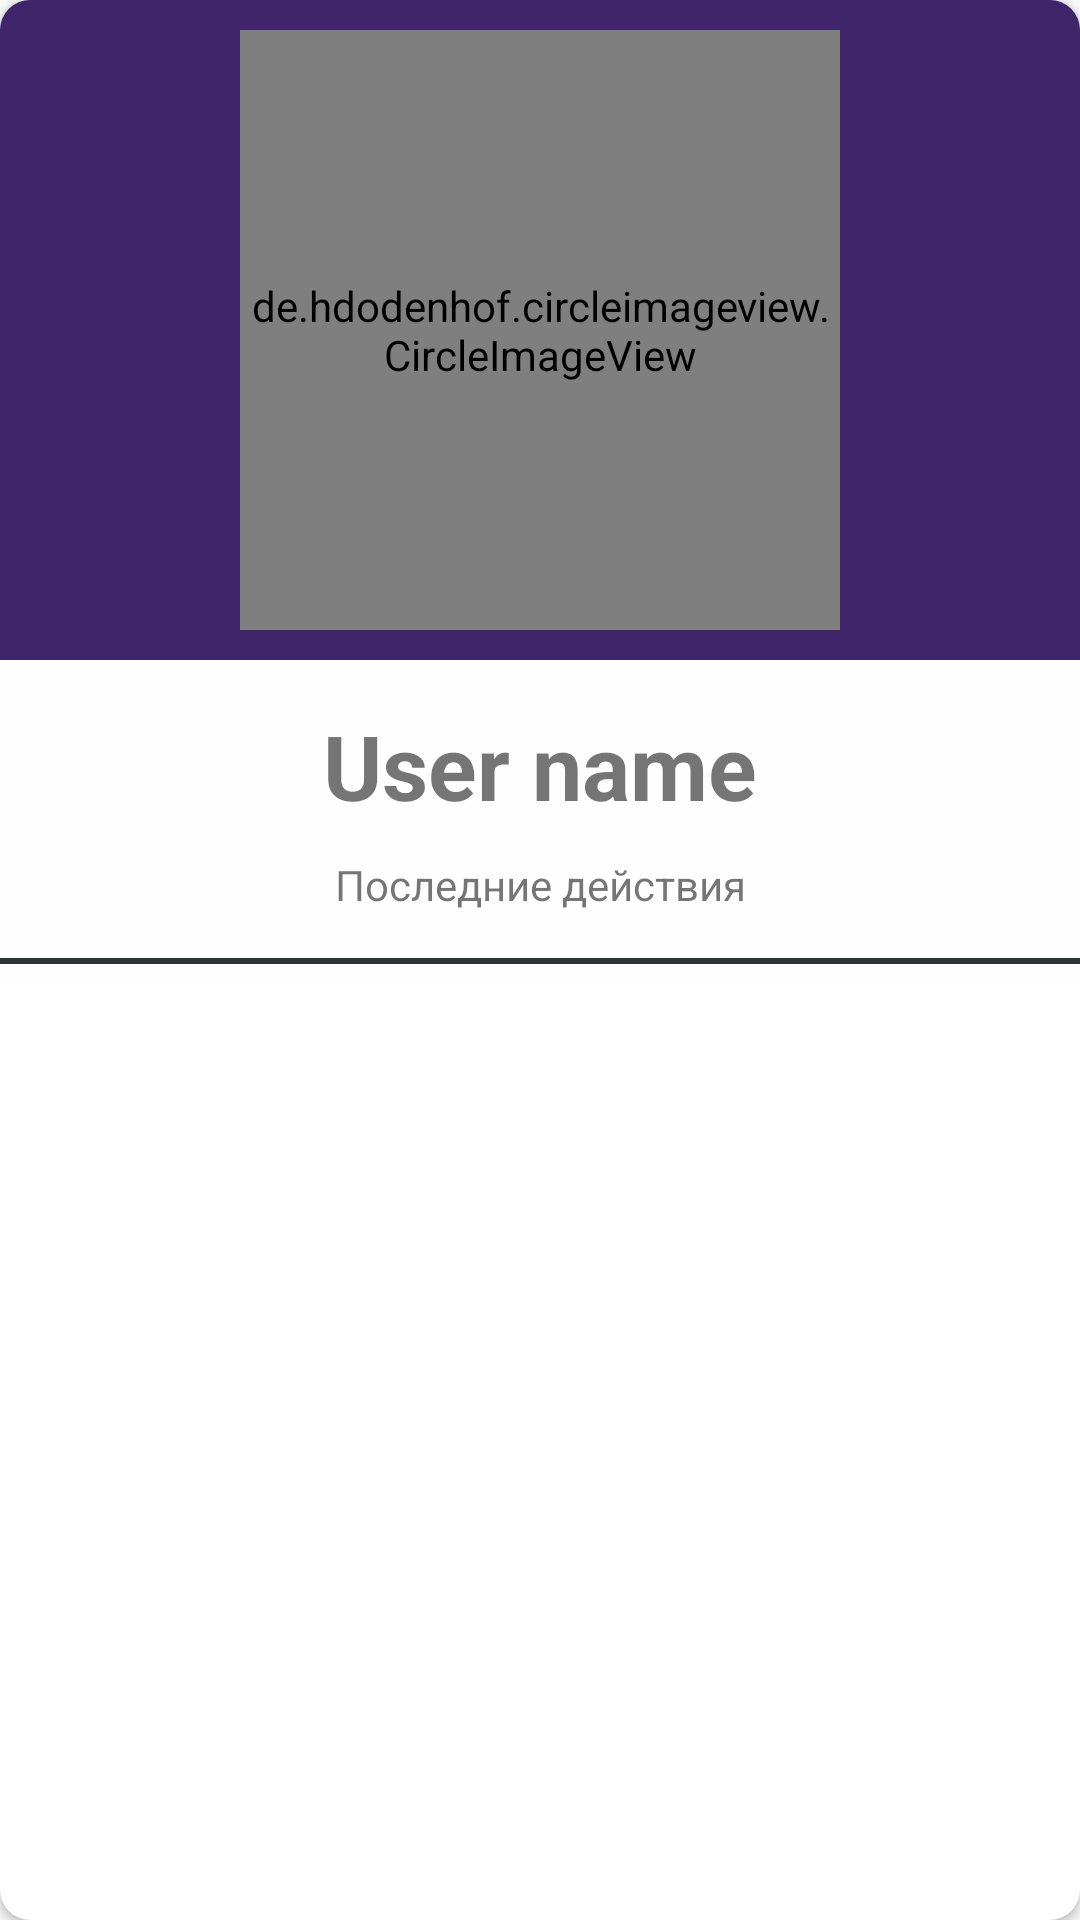

Reconstruct the res/layout file that produces this screen, plus the resources it refers to.
<!-- AndroidManifest.xml: application theme CinemaFoundMainTheme -->
<!-- res/layout/profile_frame.xml -->
<?xml version="1.0" encoding="utf-8"?>
<androidx.cardview.widget.CardView xmlns:android="http://schemas.android.com/apk/res/android"
    xmlns:app="http://schemas.android.com/apk/res-auto"
    xmlns:tools="http://schemas.android.com/tools"
    android:layout_width="match_parent"
    android:layout_height="wrap_content"
    app:cardCornerRadius="10dp"
    android:layout_marginBottom="60dp">

        <LinearLayout
            android:layout_alignParentBottom="true"
            android:background="#fffefe"
            android:layout_width="match_parent"
            android:layout_height="wrap_content"
            android:orientation="vertical">

            <LinearLayout
                android:layout_width="match_parent"
                android:layout_height="wrap_content"
                android:background="#3f256a"
                android:gravity="center">

            <de.hdodenhof.circleimageview.CircleImageView
                android:id="@+id/profileImage"
                android:layout_width="200dp"
                android:layout_height="200dp"
                android:layout_gravity="center"
                app:civ_border_color="#dedede"
                app:civ_border_width="1dp"
                tools:src="@drawable/quantum_ic_cloud_off_vd_theme_24"
                android:layout_marginTop="10dp"
                android:layout_marginBottom="10dp"/>

            </LinearLayout>

            <TextView
                android:id="@+id/userProfileName"
                android:layout_width="match_parent"
                android:layout_height="wrap_content"
                android:layout_marginTop="15dp"
                android:text="User name"
                android:textAlignment="center"
                android:textSize="30sp"
                android:textStyle="bold" />

            <TextView
                android:layout_width="match_parent"
                android:layout_height="wrap_content"
                android:layout_marginTop="10dp"
                android:layout_marginBottom="10dp"
                android:text="Последние действия"
                android:textAlignment="center"
                android:textColor="@color/quantum_black_100" />

            <TextView
                android:layout_width="match_parent"
                android:layout_height="2dp"
                android:background="#2d3436"
                android:layout_marginBottom="5dp"
                android:layout_marginTop="5dp"/>

            <LinearLayout
                android:layout_width="match_parent"
                android:layout_height="match_parent"
                android:orientation="vertical">

                <ListView
                    android:id="@+id/userProfileReviews"
                    android:layout_width="match_parent"
                    android:layout_height="match_parent" />

            </LinearLayout>

        </LinearLayout>

</androidx.cardview.widget.CardView>
<!-- resources referenced by this layout -->
<resources>
  <style name="CinemaFoundMainTheme" parent="Theme.AppCompat.Light.NoActionBar">
          
          <item name="colorPrimary">@color/colorPrimary</item>
          <item name="colorPrimaryDark">@color/colorPrimaryDark</item>
          <item name="colorAccent">@color/colorAccent</item>
          <item name="colorControlNormal">@color/colorPrimary</item>
          <item name="colorControlActivated">@color/colorPrimary</item>
          
          <item name="android:windowActivityTransitions">true</item>
  
          <item name="android:windowSharedElementEnterTransition">
              @transition/auth_transition
          </item>
  
          <item name="android:windowSharedElementExitTransition">
              @transition/auth_transition
          </item>
  
          <item name="android:fragmentSharedElementEnterTransition">
              @transition/review_transition
          </item>
  
          <item name="android:fragmentSharedElementReturnTransition">
              @transition/review_transition
          </item>
      </style>
  <color name="colorPrimary">#2976E7</color>
  <color name="colorPrimaryDark">#6CB0F5 </color>
  <color name="colorAccent">#D8D3D7</color>
</resources>
